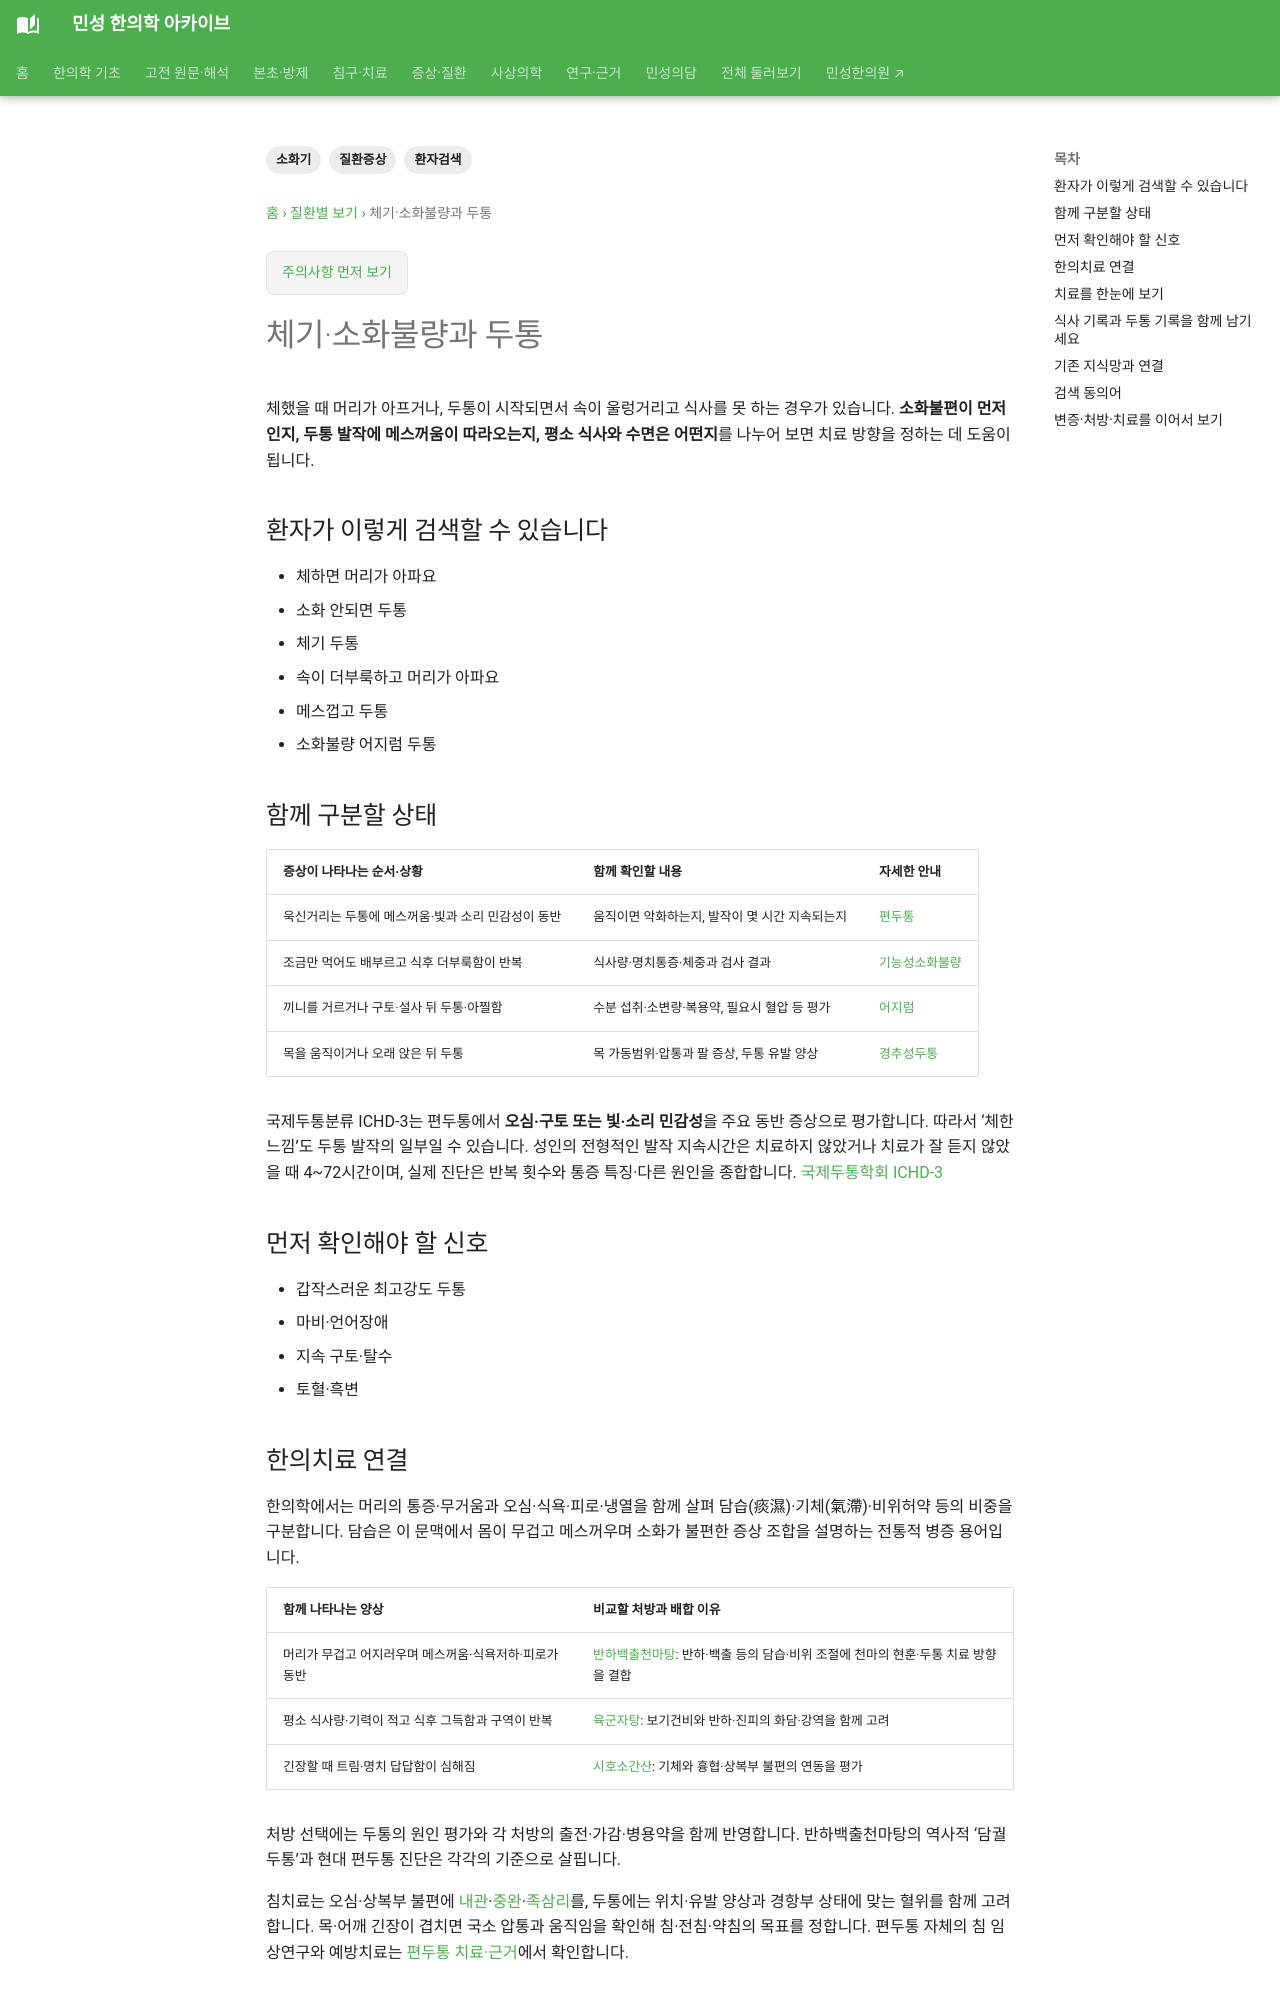

repository: joowon1111/minseong-korean-medicine-wiki · page: conditions/indigestion-headache/index.html · generator: mkdocs

---
title: 체기·소화불량과 두통
description: 체기·소화불량과 두통을 환자 검색어에서 감별·위험신호·한의치료까지 연결합니다.
tags: [질환증상, 소화기, 환자검색]
status: 검토완료
last_reviewed: 2026-08-21
---
# 체기·소화불량과 두통

## 환자가 이렇게 검색할 수 있습니다

- 체하면 머리가 아파요
- 소화 안되면 두통
- 체기 두통
- 속이 더부룩하고 머리가 아파요
- 메스껍고 두통
- 소화불량 어지럼 두통

## 함께 구분할 상태

- 편두통의 위장증상
- 기능성소화불량
- 탈수·수면부족
- 경항부 긴장
- 담습·기체·위기상역 등 병증

## 먼저 확인해야 할 신호

- 갑작스러운 최고강도 두통
- 마비·언어장애
- 지속 구토·탈수
- 토혈·흑변

## 한의치료 연결

두통이 소화불량 때문에 생겼다고 단정하지 않고 편두통·경추성 요소와 위장증상을 함께 봅니다. 담습·기체 등 한의학적 연결은 두통·소화불량 페이지와 통합합니다.
